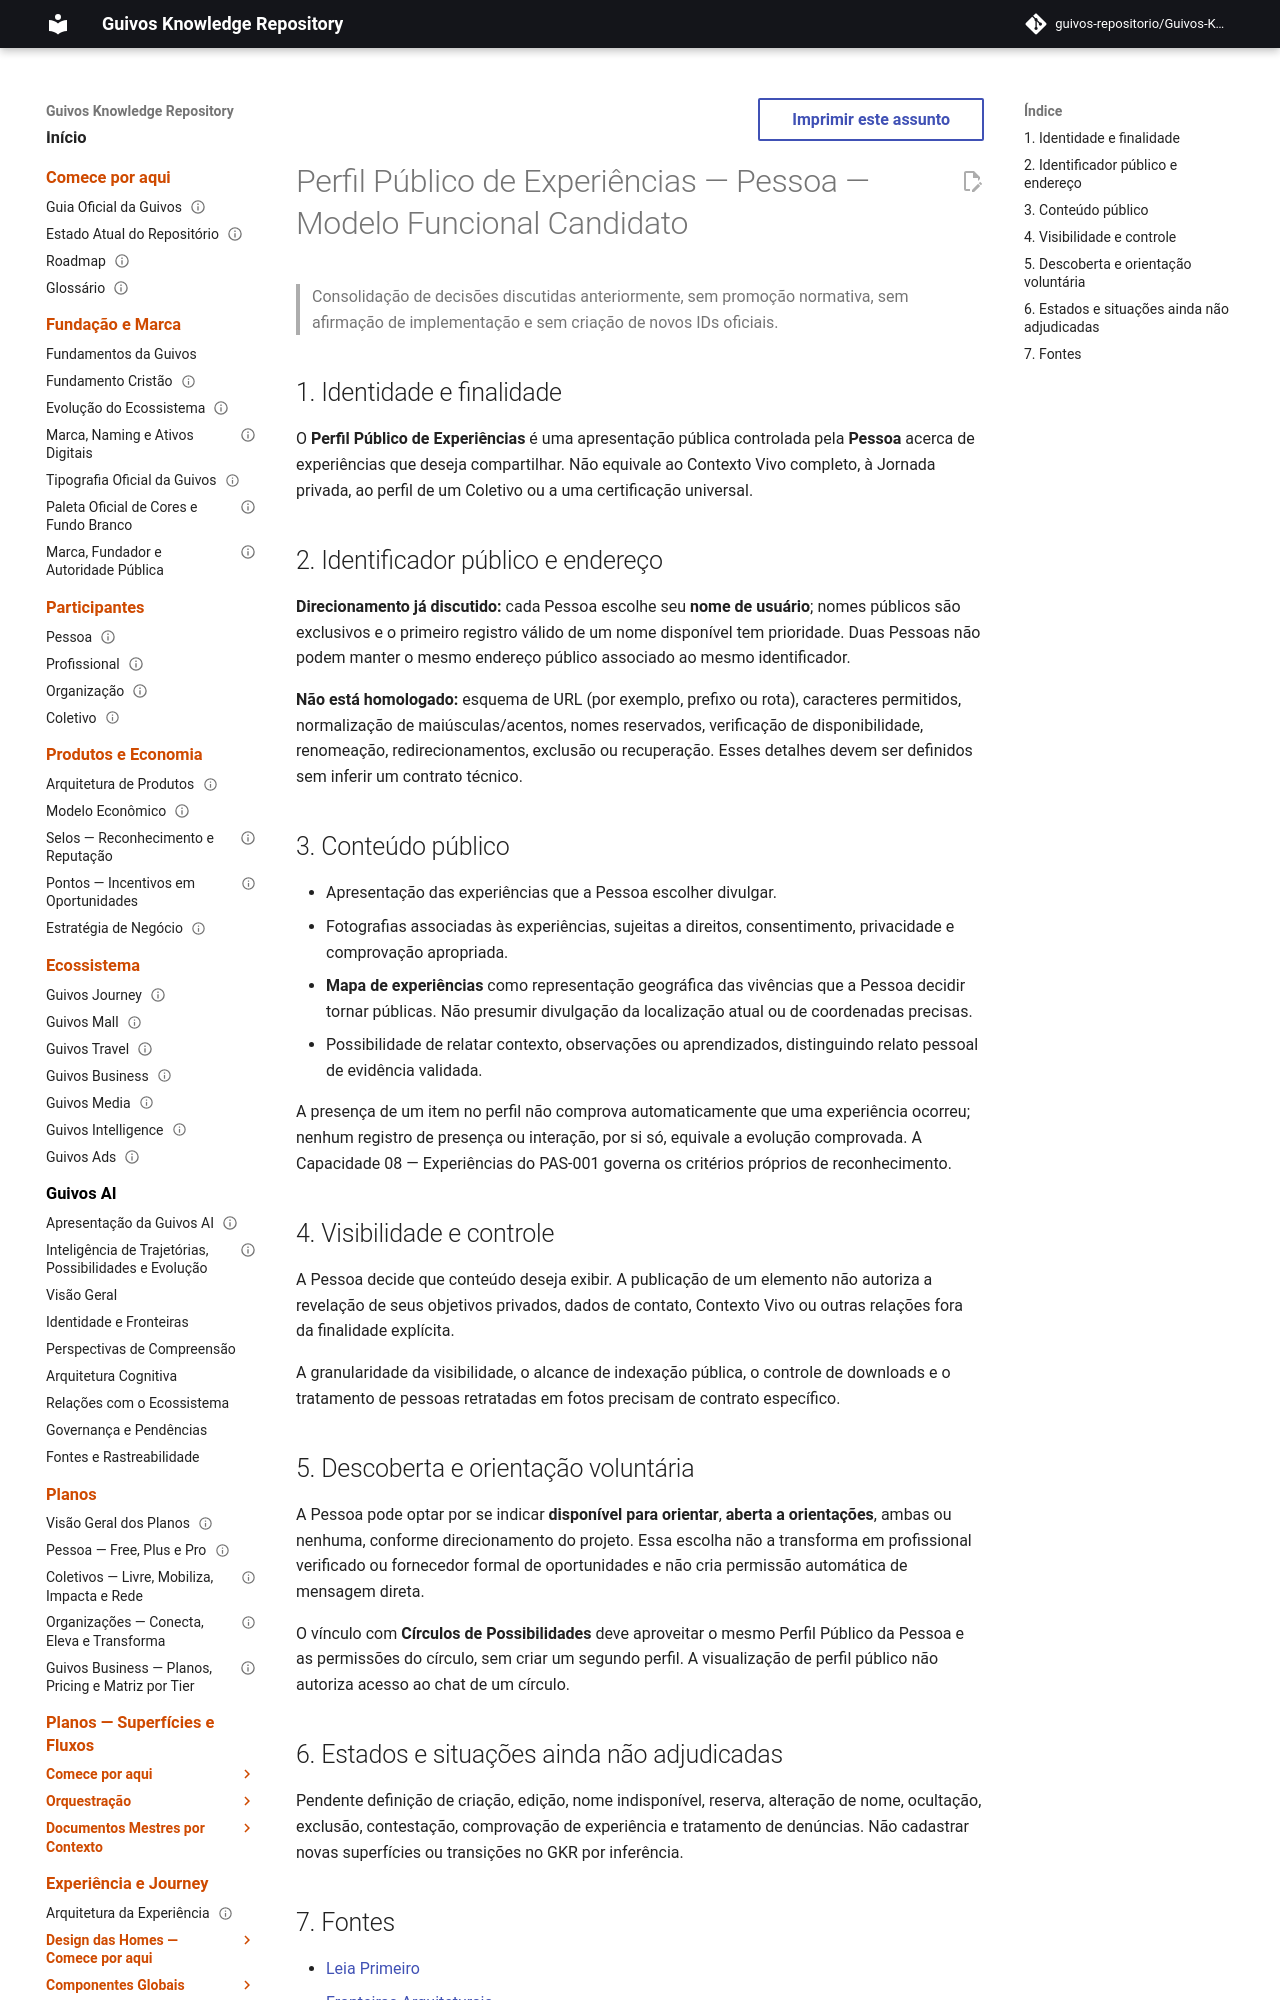

repository: guivos-repositorio/Guivos-Knowledge-Repository · page: experience-architecture/perfil-publico-experiencias-pessoa/modelo-funcional/index.html · generator: mkdocs

---
title: "Perfil Público de Experiências — Pessoa — Modelo Funcional Candidato"
status: candidate
version: "0.1.0"
owner: "Direção Guivos — direcionamentos conceituais; contrato normativo pendente"
last_updated: "2026-11-07"
normative: false
---

# Perfil Público de Experiências — Pessoa — Modelo Funcional Candidato

> Consolidação de decisões discutidas anteriormente, sem promoção normativa, sem afirmação de implementação e sem criação de novos IDs oficiais.

## 1. Identidade e finalidade

O **Perfil Público de Experiências** é uma apresentação pública controlada pela **Pessoa** acerca de experiências que deseja compartilhar. Não equivale ao Contexto Vivo completo, à Jornada privada, ao perfil de um Coletivo ou a uma certificação universal.

## 2. Identificador público e endereço

**Direcionamento já discutido:** cada Pessoa escolhe seu **nome de usuário**; nomes públicos são exclusivos e o primeiro registro válido de um nome disponível tem prioridade. Duas Pessoas não podem manter o mesmo endereço público associado ao mesmo identificador.

**Não está homologado:** esquema de URL (por exemplo, prefixo ou rota), caracteres permitidos, normalização de maiúsculas/acentos, nomes reservados, verificação de disponibilidade, renomeação, redirecionamentos, exclusão ou recuperação. Esses detalhes devem ser definidos sem inferir um contrato técnico.
